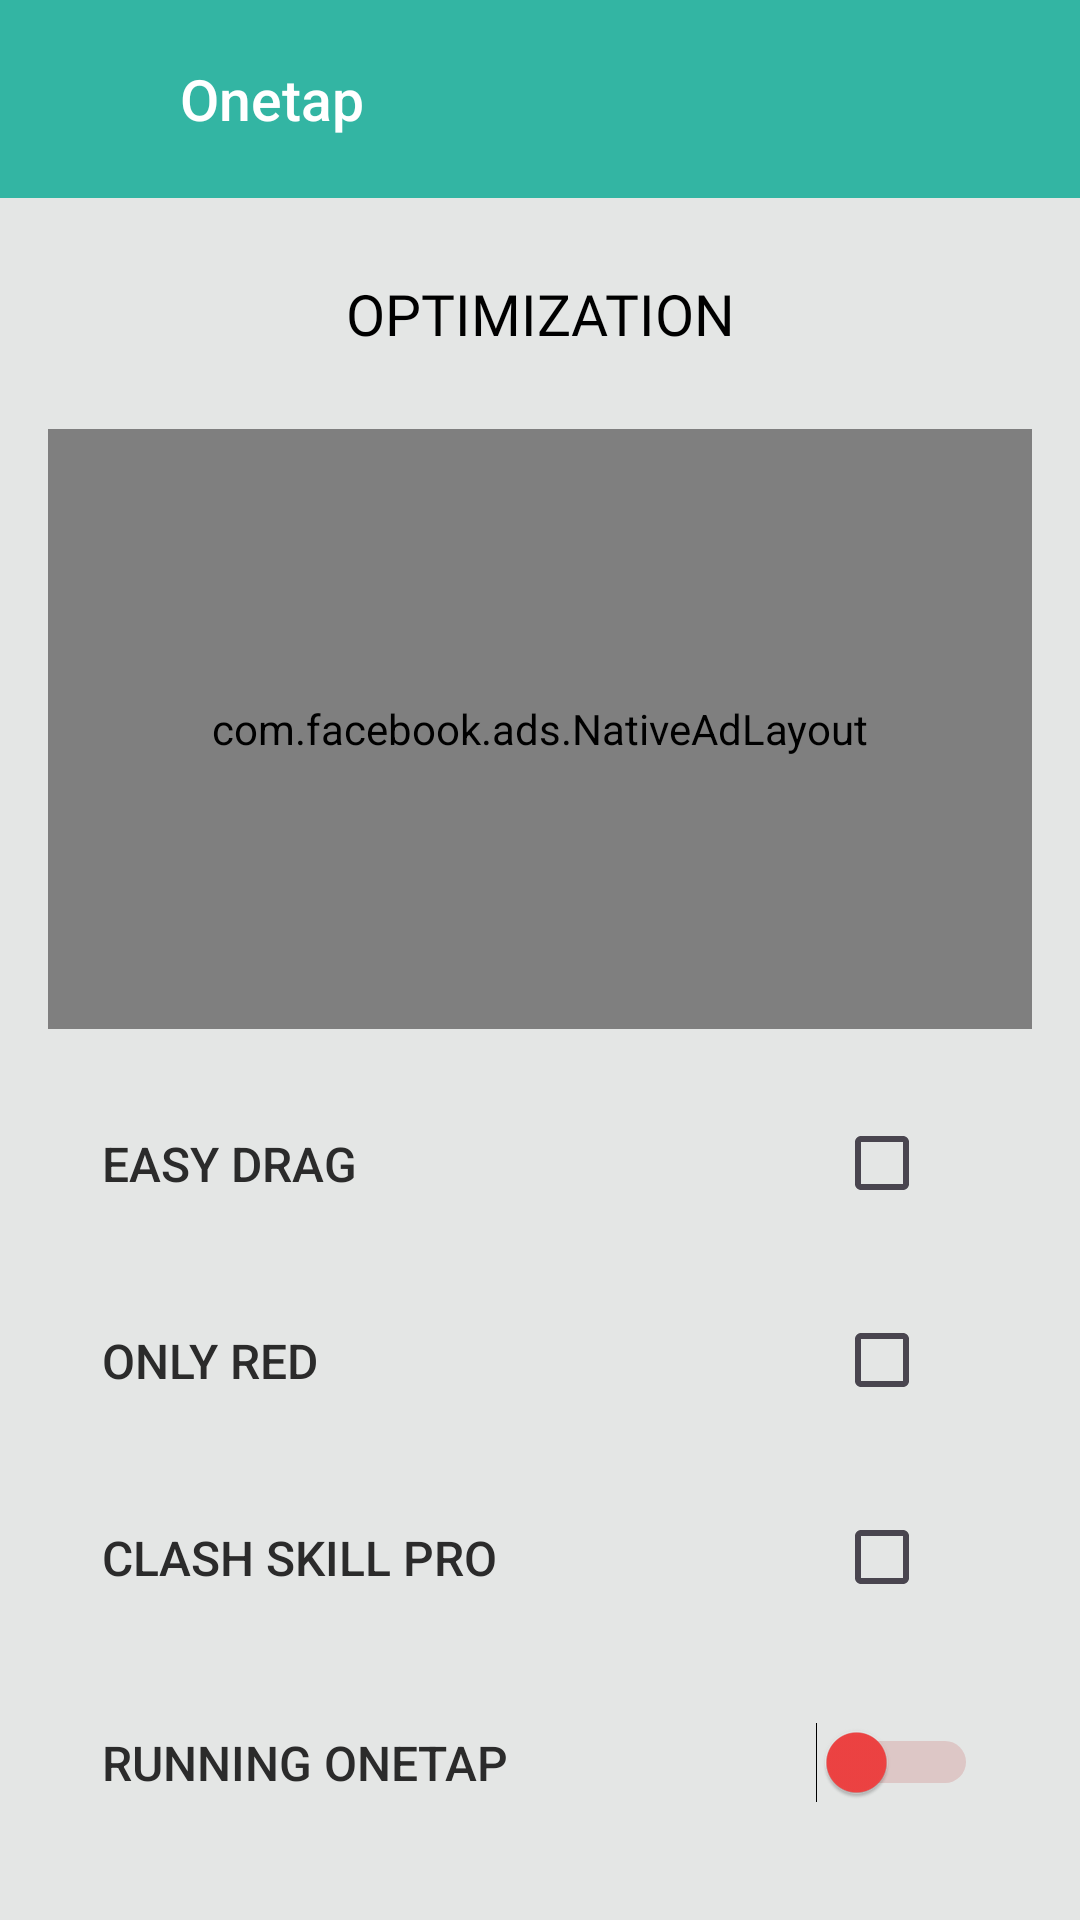

Produce the Android XML layout that renders to this screen, including the resource entries it uses.
<!-- AndroidManifest.xml: application theme Theme.FinalFFTools -->
<!-- res/layout/activity_one_tap.xml -->
<?xml version="1.0" encoding="utf-8"?>
<androidx.core.widget.NestedScrollView xmlns:android="http://schemas.android.com/apk/res/android"
    android:layout_width="match_parent"
    android:layout_height="match_parent"
    android:background="#E4E6E5">

    <LinearLayout
        android:layout_width="match_parent"
        android:layout_height="wrap_content"
        android:orientation="vertical">

        <androidx.appcompat.widget.Toolbar
            android:id="@+id/toolbar"
            android:layout_width="match_parent"
            android:layout_height="66dp"
            android:background="#33B5A3"
            android:theme="@style/ThemeOverlay.AppCompat.Dark.ActionBar">

            <LinearLayout
                android:layout_width="wrap_content"
                android:layout_height="match_parent"
                android:orientation="horizontal"
                android:gravity="center_vertical">

                
                <ImageView
                    android:id="@+id/back"
                    android:layout_width="32dp"
                    android:layout_height="32dp"
                    android:src="@drawable/previous"
                    android:layout_marginRight="12dp"
                    android:contentDescription="Back Icon" />

                
                <TextView
                    android:layout_width="wrap_content"
                    android:layout_height="wrap_content"
                    android:text="Onetap"
                    android:textColor="#FFFFFF"
                    android:textSize="19sp"
                    android:fontFamily="sans-serif-medium" />
            </LinearLayout>
        </androidx.appcompat.widget.Toolbar>

        <LinearLayout
            android:layout_width="match_parent"
            android:layout_height="wrap_content"
            android:orientation="vertical"
            android:padding="16dp">

            <TextView
                android:layout_width="match_parent"
                android:layout_height="45dp"
                android:fontFamily="@font/poppins_semibold"
                android:text="optimization"
                android:textColor="@color/black"
                android:background="@drawable/rounded_corners"
                android:layout_marginLeft="20dp"
                android:layout_marginRight="20dp"
                android:layout_marginBottom="16dp"
                android:gravity="center"
                android:textAllCaps="true"
                android:textSize="19sp" />

            <FrameLayout
                android:layout_width="match_parent"
                android:layout_height="200dp"
                android:background="@drawable/gradient_background"
                android:layout_marginBottom="16dp"
                android:gravity="center">

                <com.facebook.ads.NativeAdLayout
                    android:id="@+id/nativeaddonetap"
                    android:layout_width="match_parent"
                    android:layout_height="match_parent"/>

            </FrameLayout>

            <LinearLayout
                android:layout_width="match_parent"
                android:layout_height="wrap_content"
                android:orientation="vertical"
                android:layout_marginBottom="16dp">

                <LinearLayout
                    android:layout_width="match_parent"
                    android:layout_height="wrap_content"
                    android:orientation="horizontal"
                    android:background="@drawable/rounded_corners"
                    android:padding="18dp"
                    android:gravity="center_vertical"
                    android:layout_marginBottom="8dp">

                    
                    <TextView
                        android:layout_width="0dp"
                        android:layout_height="wrap_content"
                        android:layout_weight="1"
                        android:text="easy drag"
                        android:textColor="#2B2B2B"
                        android:textSize="16sp"
                        android:textAllCaps="true"
                        android:fontFamily="sans-serif-medium"
                        android:gravity="center_vertical" />

                    <CheckBox
                        android:layout_width="wrap_content"
                        android:layout_height="20dp" />
                </LinearLayout>

                <LinearLayout
                    android:layout_width="match_parent"
                    android:layout_height="wrap_content"
                    android:orientation="horizontal"
                    android:background="@drawable/rounded_corners"
                    android:padding="18dp"
                    android:gravity="center_vertical"
                    android:layout_marginBottom="8dp">

                    <TextView
                        android:layout_width="0dp"
                        android:layout_height="wrap_content"
                        android:layout_weight="1"
                        android:text="only red"
                        android:textColor="#2B2B2B"
                        android:textAllCaps="true"
                        android:textSize="16sp"
                        android:fontFamily="sans-serif-medium"
                        android:gravity="center_vertical" />

                    <CheckBox
                        android:id="@+id/switch_mp40"
                        android:layout_width="wrap_content"
                        android:layout_height="20dp" />
                </LinearLayout>

                <LinearLayout
                    android:layout_width="match_parent"
                    android:layout_height="wrap_content"
                    android:orientation="horizontal"
                    android:background="@drawable/rounded_corners"
                    android:padding="18dp"
                    android:gravity="center_vertical"
                    android:layout_marginBottom="8dp">

                    <TextView
                        android:layout_width="0dp"
                        android:layout_height="wrap_content"
                        android:layout_weight="1"
                        android:text="clash skill pro"
                        android:textColor="#2B2B2B"
                        android:textSize="16sp"
                        android:textAllCaps="true"
                        android:fontFamily="sans-serif-medium"
                        android:gravity="center_vertical" />

                    <CheckBox
                        android:id="@+id/switch_m1014"
                        android:layout_width="wrap_content"
                        android:layout_height="20dp" />
                </LinearLayout>

                <LinearLayout
                    android:layout_width="match_parent"
                    android:layout_height="wrap_content"
                    android:orientation="horizontal"
                    android:background="@drawable/rounded_corners"
                    android:padding="18dp"
                    android:gravity="center_vertical"
                    android:layout_marginBottom="8dp">


                    <TextView
                        android:layout_width="0dp"
                        android:layout_height="wrap_content"
                        android:layout_weight="1"
                        android:text="running onetap"
                        android:textAllCaps="true"
                        android:textColor="#2B2B2B"
                        android:textSize="16sp"
                        android:fontFamily="sans-serif-medium"
                        android:gravity="center_vertical" />

                    <Switch
                        android:id="@+id/switch_m1887"
                        android:layout_width="wrap_content"
                        android:layout_height="wrap_content"
                        android:thumbTint="@color/switch_thumb_color"
                        android:trackTint="@color/switch_track_color"/>
                </LinearLayout>

                <LinearLayout
                    android:layout_width="match_parent"
                    android:layout_height="wrap_content"
                    android:orientation="horizontal"
                    android:background="@drawable/rounded_corners"
                    android:padding="18dp"
                    android:gravity="center_vertical"
                    android:layout_marginBottom="8dp">

                    <TextView
                        android:layout_width="0dp"
                        android:layout_height="wrap_content"
                        android:layout_weight="1"
                        android:text="smg switch"
                        android:textColor="#2B2B2B"
                        android:textAllCaps="true"
                        android:textSize="16sp"
                        android:fontFamily="sans-serif-medium"
                        android:gravity="center_vertical" />

                    <Switch
                        android:id="@+id/switch_scar"
                        android:layout_width="wrap_content"
                        android:layout_height="wrap_content"
                        android:thumbTint="@color/switch_thumb_color"
                        android:trackTint="@color/switch_track_color"/>
                </LinearLayout>

            </LinearLayout>

            <LinearLayout
                android:id="@+id/next_button"
                android:layout_width="match_parent"
                android:layout_height="wrap_content"
                android:background="@drawable/rounded_button_background"
                android:orientation="horizontal"
                android:gravity="center"
                android:padding="16dp"
                android:layout_marginBottom="1dp"
                android:layout_marginTop="16dp"
                android:clickable="true"
                android:focusable="true">

                <TextView
                    android:layout_width="wrap_content"
                    android:layout_height="wrap_content"
                    android:text="set active"
                    android:textColor="#FFFFFF"
                    android:textAllCaps="true"
                    android:textSize="20sp"
                    android:fontFamily="@font/ubuntu_medium" />
            </LinearLayout>

        </LinearLayout>

    </LinearLayout>
</androidx.core.widget.NestedScrollView>
<!-- resources referenced by this layout -->
<resources>
  <color name="black">#FF000000</color>
  <!-- drawable gradient_background (drawable) -->
  <layer-list xmlns:android="http://schemas.android.com/apk/res/android">
      <item>
          <shape android:shape="rectangle">
              <gradient
                  android:angle="270"
                  android:startColor="#BFF5F4"
                  android:centerColor="#CDECEB"
                  android:endColor="#DCE8E6"
                  android:type="linear" />
          </shape>
      </item>
  </layer-list>
  <!-- drawable rounded_button_background (drawable) -->
  <shape xmlns:android="http://schemas.android.com/apk/res/android">
      <solid android:color="#33B5A3" />
      <corners android:radius="16dp" />
  </shape>
  <style name="Theme.FinalFFTools" parent="Base.Theme.FinalFFTools" />
  <style name="Base.Theme.FinalFFTools" parent="Theme.Material3.DayNight.NoActionBar">
          
           <item name="colorPrimary">@color/nav</item>
           <item name="android:textColorLink">@color/primary</item>
      </style>
  <color name="nav">#BFF5F4</color>
  <color name="primary">#FF1ABC9C</color>
</resources>
